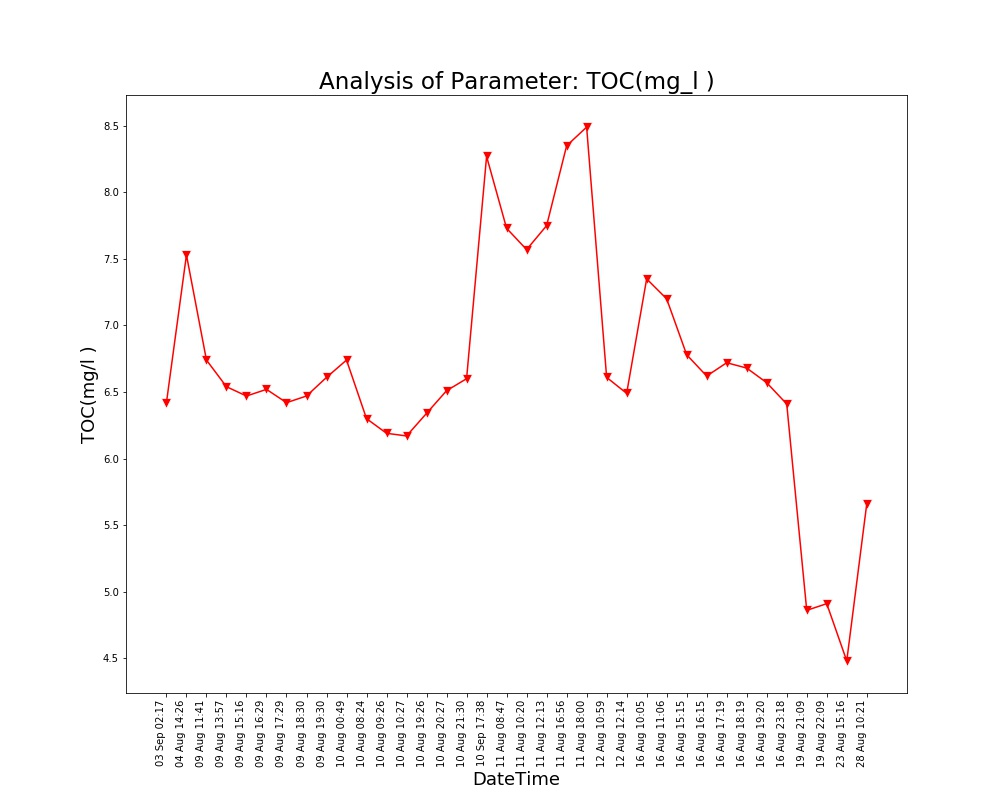

The file beside this chart, header and first rows:
Unnamed: 0, DateTime, Date, Time, TOC(mg/l )
0.0, 04 Aug 14:26, 04 Aug 2021, 14:26:24, 7.53
1.0, 09 Aug 11:41, 09 Aug 2021, 11:41:48, 6.74
2.0, 09 Aug 13:57, 09 Aug 2021, 13:57:19, 6.54
3.0, 09 Aug 15:16, 09 Aug 2021, 15:16:19, 6.47
4.0, 09 Aug 16:29, 09 Aug 2021, 16:29:24, 6.52
5.0, 09 Aug 17:29, 09 Aug 2021, 17:29:51, 6.42
6.0, 09 Aug 18:30, 09 Aug 2021, 18:30:16, 6.47
7.0, 09 Aug 19:30, 09 Aug 2021, 19:30:40, 6.61
8.0, 10 Aug 00:49, 10 Aug 2021, 00:49:39, 6.74
9.0, 10 Aug 08:24, 10 Aug 2021, 08:24:01, 6.3
10.0, 10 Aug 09:26, 10 Aug 2021, 09:26:56, 6.19
11.0, 10 Aug 10:27, 10 Aug 2021, 10:27:28, 6.17
12.0, 10 Aug 19:26, 10 Aug 2021, 19:26:33, 6.34
13.0, 10 Aug 20:27, 10 Aug 2021, 20:27:03, 6.51
14.0, 10 Aug 21:30, 10 Aug 2021, 21:30:23, 6.6
15.0, 11 Aug 08:47, 11 Aug 2021, 08:47:06, 7.73
16.0, 11 Aug 10:20, 11 Aug 2021, 10:20:04, 7.57
17.0, 11 Aug 12:13, 11 Aug 2021, 12:13:36, 7.75
18.0, 11 Aug 16:56, 11 Aug 2021, 16:56:21, 8.35
19.0, 11 Aug 18:00, 11 Aug 2021, 18:00:02, 8.49
20.0, 12 Aug 10:59, 12 Aug 2021, 10:59:37, 6.61
21.0, 12 Aug 12:14, 12 Aug 2021, 12:14:31, 6.49
22.0, 16 Aug 10:05, 16 Aug 2021, 10:05:25, 7.35
23.0, 16 Aug 11:06, 16 Aug 2021, 11:06:03, 7.2
24.0, 16 Aug 15:15, 16 Aug 2021, 15:15:28, 6.78
25.0, 16 Aug 16:15, 16 Aug 2021, 16:15:54, 6.62
26.0, 16 Aug 17:19, 16 Aug 2021, 17:19:32, 6.72
27.0, 16 Aug 18:19, 16 Aug 2021, 18:19:53, 6.68
28.0, 16 Aug 19:20, 16 Aug 2021, 19:20:17, 6.57
29.0, 16 Aug 23:18, 16 Aug 2021, 23:18:09, 6.41
30.0, 19 Aug 21:09, 19 Aug 2021, 21:09:25, 4.86
31.0, 19 Aug 22:09, 19 Aug 2021, 22:09:52, 4.91
32.0, 23 Aug 15:16, 23 Aug 2021, 15:16:38, 4.48
33.0, 28 Aug 10:21, 28 Aug 2021, 10:21:18, 5.66
, 03 Sep 02:17, 03 Sep 2021, 02:17:33, 6.42
, 10 Sep 17:38, 10 Sep 2021, 17:38:26, 8.27
